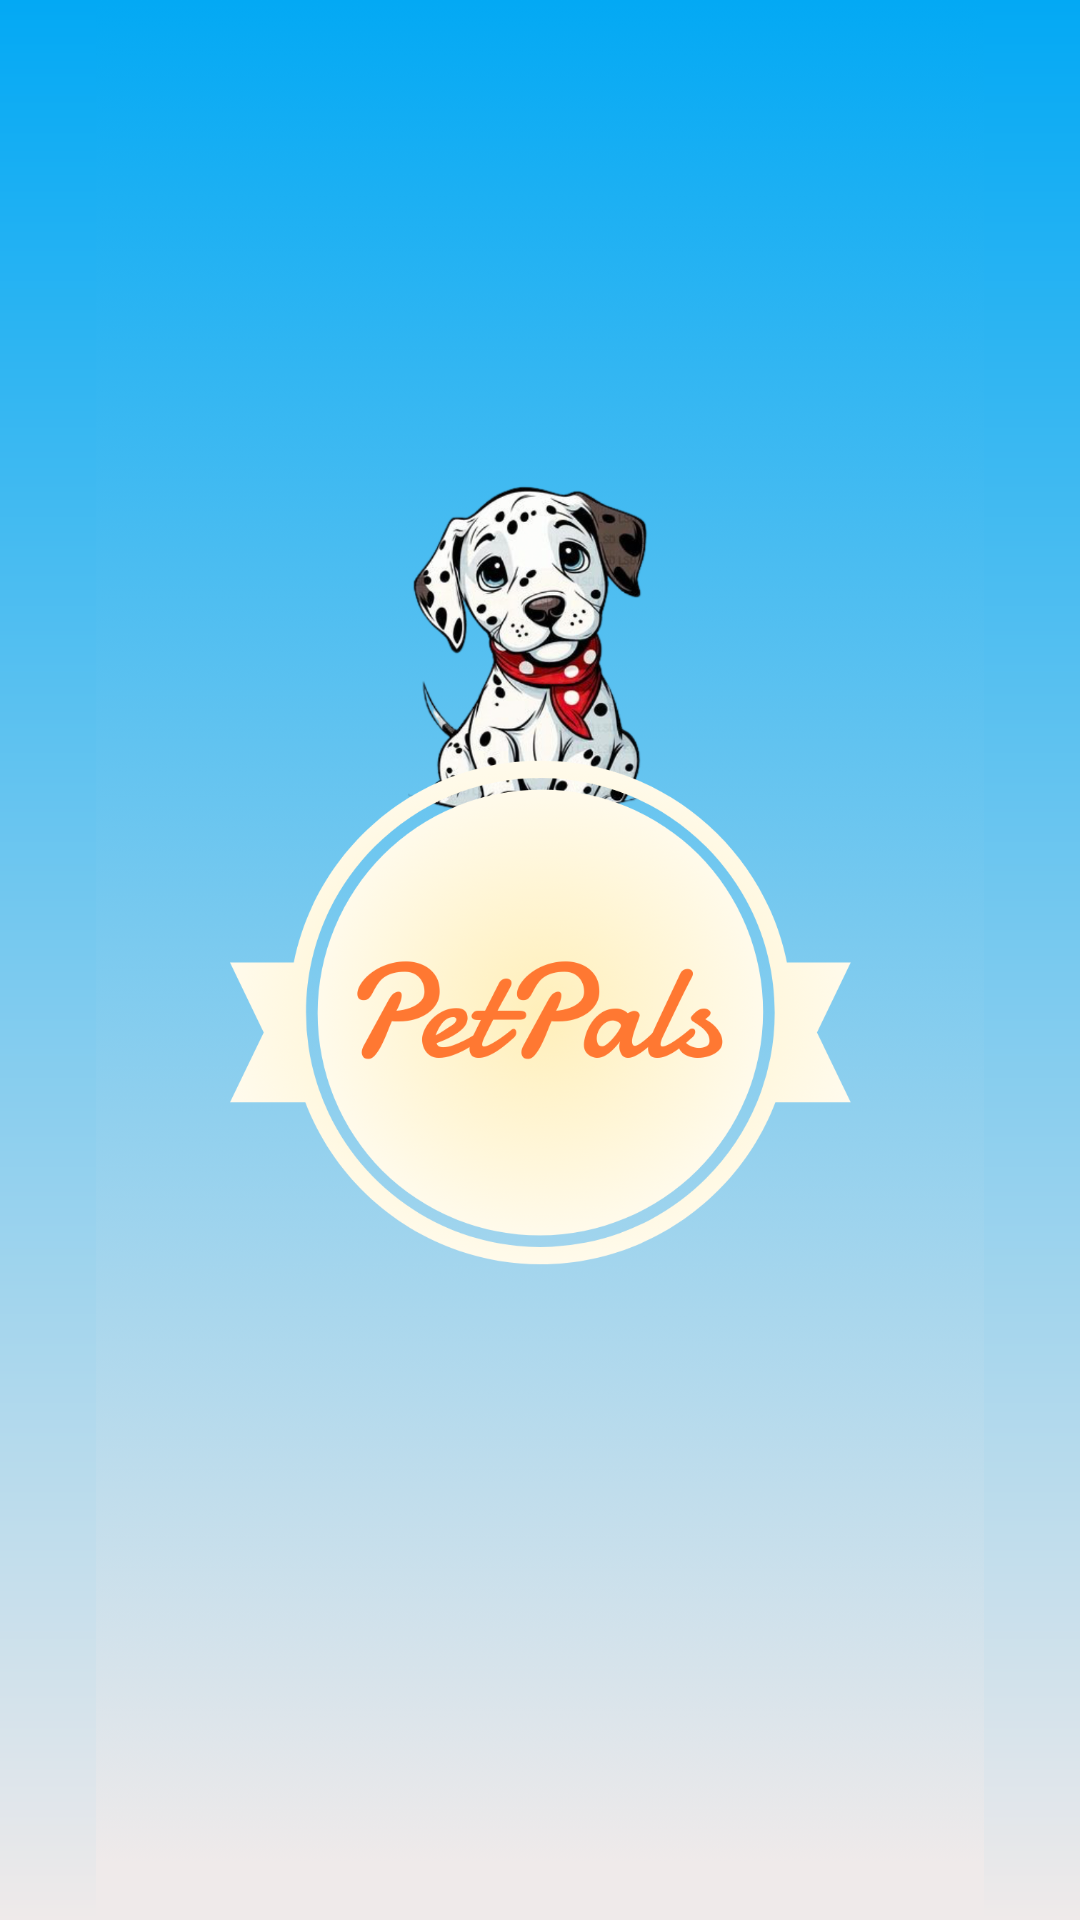

This screen was rendered from an Android layout file. Write that file and the resources it references.
<!-- AndroidManifest.xml: application theme Theme.Project_mad -->
<!-- res/layout/activity_splash_screen.xml -->
<?xml version="1.0" encoding="utf-8"?>
<androidx.constraintlayout.widget.ConstraintLayout xmlns:android="http://schemas.android.com/apk/res/android"
    xmlns:app="http://schemas.android.com/apk/res-auto"
    xmlns:tools="http://schemas.android.com/tools"
    android:id="@+id/main"
    android:layout_width="match_parent"
    android:layout_height="match_parent"
    android:background="@drawable/linear_splash"
    tools:context=".SplashScreen">


    <ImageView
        android:layout_width="wrap_content"
        android:layout_height="wrap_content"
        android:src="@drawable/splash_logo"
        app:layout_constraintBottom_toBottomOf="parent"
        app:layout_constraintEnd_toEndOf="parent"
        app:layout_constraintHorizontal_bias="0.5"
        app:layout_constraintStart_toStartOf="parent"
        app:layout_constraintTop_toTopOf="parent"
        app:layout_constraintVertical_bias="0.5" />

</androidx.constraintlayout.widget.ConstraintLayout>
<!-- resources referenced by this layout -->
<resources>
  <!-- drawable linear_splash (drawable) -->
  <?xml version="1.0" encoding="utf-8"?>
  <layer-list xmlns:android="http://schemas.android.com/apk/res/android">
      <item>
          <shape android:shape="rectangle">
              <gradient
                  android:angle="270"
                  android:startColor="#03A9F4"
                  android:endColor="#EFEAEA"
                  android:type="linear"/>
          </shape>
      </item>
  </layer-list>
  <!-- drawable splash_logo: png bitmap (drawable, 474581 bytes) -->
  <style name="Theme.Project_mad" parent="Base.Theme.Project_mad" />
  <style name="Base.Theme.Project_mad" parent="Theme.Material3.DayNight.NoActionBar">
          
          
      </style>
</resources>
